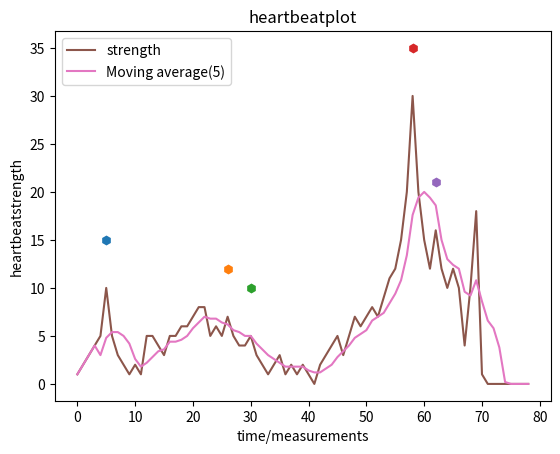

Python code for this plot:
import random
from matplotlib import pyplot as plt

def detectAPeak(number1,number2,number3):
    global ChangeValueInProcent
    peak = False
    change = number2 - number1
    changeInProcent = abs((change * 100) / (number2 + 0.000001)) # + 0.000001 in case number2 is 0, division by zero is not allowed
    if changeInProcent >= ( ChangeValueInProcent ) and number3 < number2 and number1 < number2:
     #^^verschil in waarden op deze punt is hoger dan die van de afgelopen meting    # ^^ een top, waarden rechts en links zijn kleiner
        peak = True
    ChangeValueInProcent = changeInProcent
    return peak
#lst=[]
lst=[1,2,3,4,5,10,5,3,2,1,2,1,5,5,4,3,5,5,6,6,7,8,8,5,6,5,7,5,4,4,5,3,2,1,2,3,1,2,1,2,1,0,2,3,4,5,3,5,7,6,7,8,7,9,11,12,15,20,30,20,15,12,16,12,10,12,10,4,10,18,1,0,0,0,0,0,0,0,0]

# for i in range(0,100):
#     n = random.random() * 10
#     lst.append(n)

ChangeValueInProcent = 0

MaLst = []
MaLst.append(lst[0])
MaLst.append(lst[1])
MaLst.append(lst[2])
MaLst.append(lst[3])

for i in range(4,len(lst),1):
    MA = (lst[i] + lst[i-1] + lst[i-2] + lst[i-3] + lst[i-4]) / 5
    MaLst.append(MA)

measurements=[]
for i in range(0,len(lst),1):
    measurements.append(i)



peaksx=[]
peaksy=[]
for i in range(1,len(lst)-1,1):
    if(detectAPeak(lst[i-1],lst[i],lst[i+1])):
        peaksx.append(i)
        peaksy.append((lst[i] + 5))

if len(peaksx) > 0:
    for i in range(0,len(peaksx)):
        plt.plot(peaksx[i], peaksy[i], 'h')

plt.plot(measurements,lst, label = "strength")
plt.plot(measurements,MaLst, label = "Moving average(5)")#, linestyle="-.")
plt.title("heartbeatplot")
plt.xlabel("time/measurements")
plt.ylabel("heartbeatstrength")
plt.legend()
plt.show()
